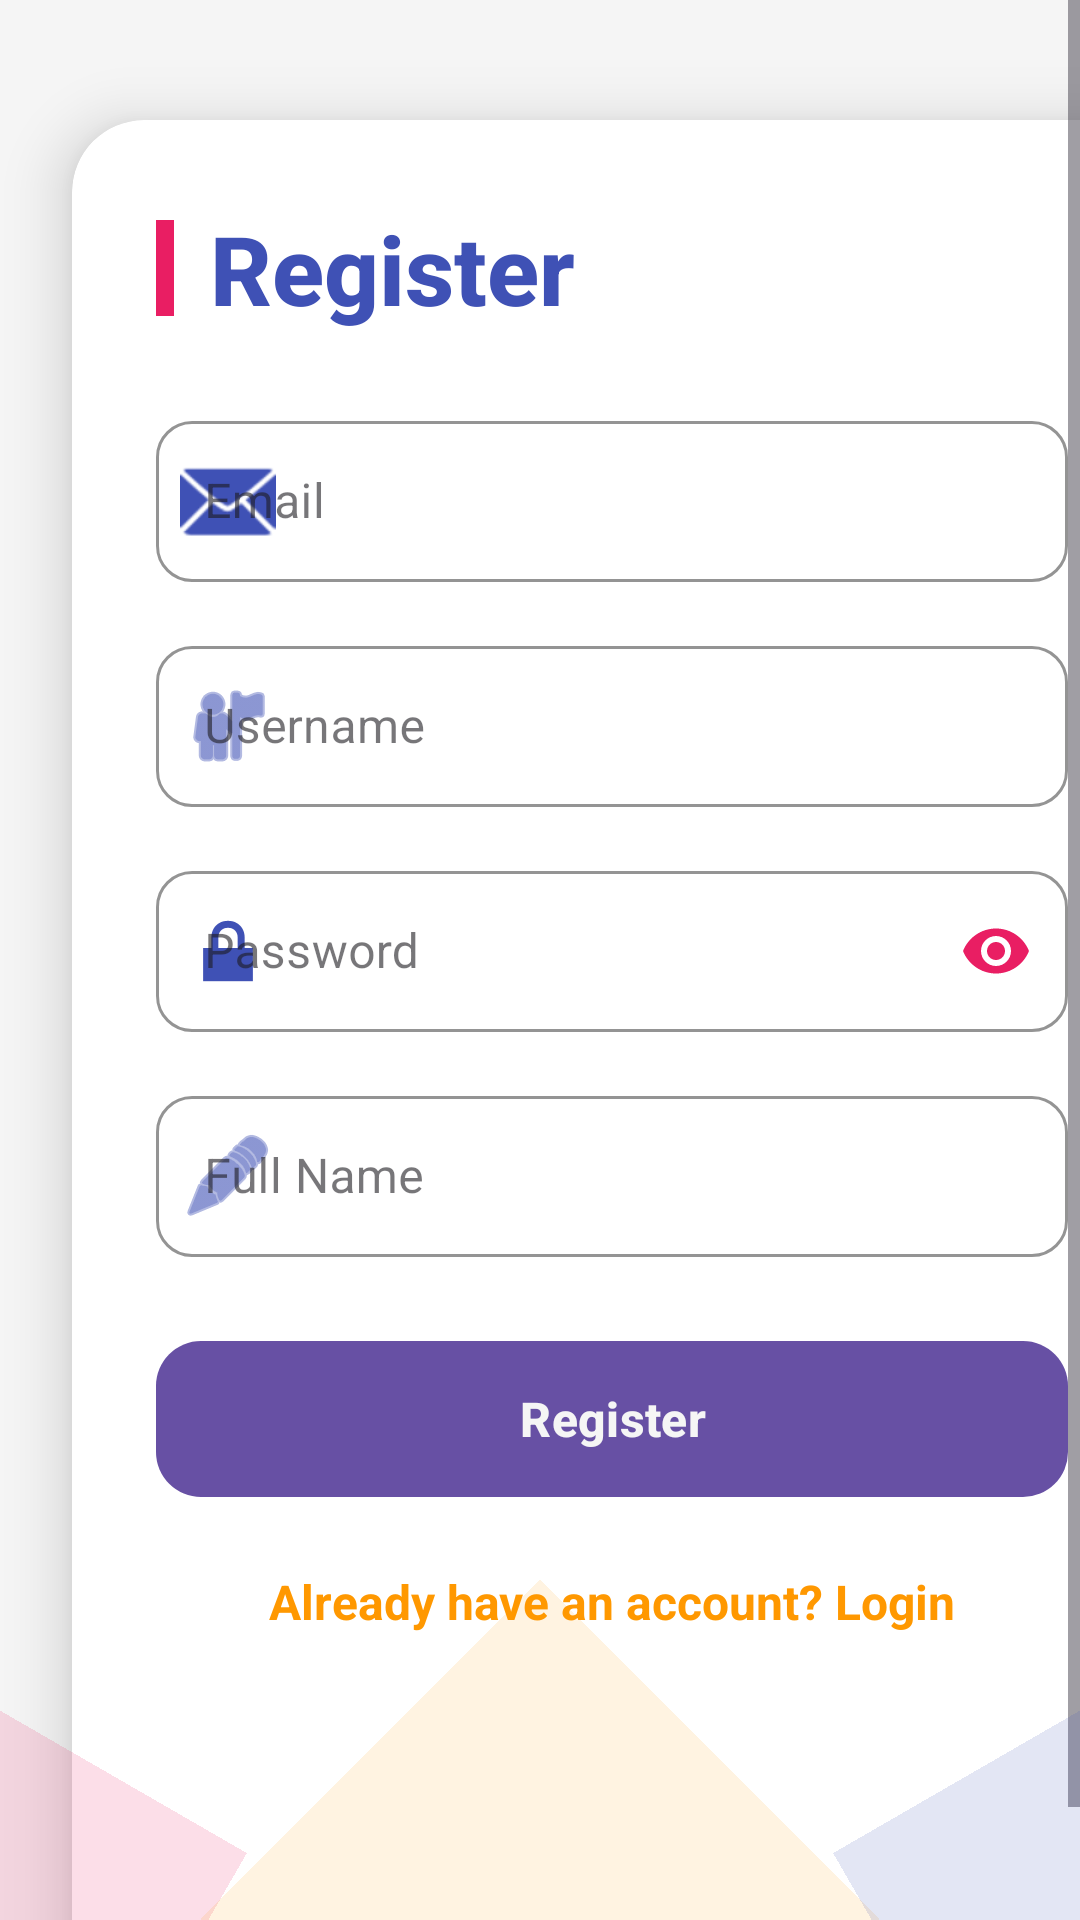

Write the Android layout XML for this screen, with the resource values it uses.
<!-- AndroidManifest.xml: application theme Theme.MadLab3 -->
<!-- res/layout/activity_register.xml -->
<?xml version="1.0" encoding="utf-8"?>
<androidx.coordinatorlayout.widget.CoordinatorLayout xmlns:android="http://schemas.android.com/apk/res/android"
    xmlns:app="http://schemas.android.com/apk/res-auto"
    android:layout_width="match_parent"
    android:layout_height="match_parent"
    android:background="@color/backgroundColor">
    <ScrollView
        android:layout_width="match_parent"
        android:layout_height="match_parent"
        android:fillViewport="true"/>





































    <ScrollView
        android:layout_width="match_parent"
        android:layout_height="match_parent"
        android:fillViewport="true">

        <androidx.cardview.widget.CardView
            android:layout_width="match_parent"
            android:layout_height="wrap_content"
            android:layout_marginHorizontal="24dp"
            android:layout_marginTop="40dp"
            android:layout_marginBottom="24dp"
            app:cardBackgroundColor="#FFFFFF"
            app:cardCornerRadius="24dp"
            app:cardElevation="12dp">

            <LinearLayout
                android:layout_width="match_parent"
                android:layout_height="wrap_content"
                android:orientation="vertical"
                android:padding="28dp">

                
                <LinearLayout
                    android:layout_width="match_parent"
                    android:layout_height="wrap_content"
                    android:layout_marginBottom="24dp"
                    android:gravity="center_vertical"
                    android:orientation="horizontal">

                    <View
                        android:layout_width="6dp"
                        android:layout_height="32dp"
                        android:layout_marginEnd="12dp"
                        android:background="@color/colorAccent" />

                    <TextView
                        android:layout_width="wrap_content"
                        android:layout_height="wrap_content"
                        android:fontFamily="sans-serif-medium"
                        android:text="@string/register_title"
                        android:textColor="@color/colorPrimary"
                        android:textSize="32sp"
                        android:textStyle="bold" />
                </LinearLayout>

                

                
                <com.google.android.material.textfield.TextInputLayout
                    style="@style/Widget.MaterialComponents.TextInputLayout.OutlinedBox"
                    android:layout_width="match_parent"
                    android:layout_height="wrap_content"
                    android:hint="@string/email"
                    app:boxCornerRadiusBottomEnd="12dp"
                    app:boxCornerRadiusBottomStart="12dp"
                    app:boxCornerRadiusTopEnd="12dp"
                    app:boxCornerRadiusTopStart="12dp"
                    app:boxStrokeColor="@color/colorPrimary"
                    app:hintTextColor="@color/colorAccent"
                    app:startIconDrawable="@android:drawable/ic_dialog_email"
                    app:startIconTint="@color/colorPrimary">

                    <com.google.android.material.textfield.TextInputEditText
                        android:id="@+id/inputEmail"
                        android:layout_width="match_parent"
                        android:layout_height="wrap_content"
                        android:inputType="textEmailAddress"
                        android:paddingVertical="16dp" />
                </com.google.android.material.textfield.TextInputLayout>

                
                <com.google.android.material.textfield.TextInputLayout
                    style="@style/Widget.MaterialComponents.TextInputLayout.OutlinedBox"
                    android:layout_width="match_parent"
                    android:layout_height="wrap_content"
                    android:layout_marginTop="16dp"
                    android:hint="@string/username"
                    app:boxCornerRadiusBottomEnd="12dp"
                    app:boxCornerRadiusBottomStart="12dp"
                    app:boxCornerRadiusTopEnd="12dp"
                    app:boxCornerRadiusTopStart="12dp"
                    app:boxStrokeColor="@color/colorPrimary"
                    app:hintTextColor="@color/colorAccent"
                    app:startIconDrawable="@android:drawable/ic_menu_myplaces"
                    app:startIconTint="@color/colorPrimary">

                    <com.google.android.material.textfield.TextInputEditText
                        android:id="@+id/inputUsername"
                        android:layout_width="match_parent"
                        android:layout_height="wrap_content"
                        android:paddingVertical="16dp" />
                </com.google.android.material.textfield.TextInputLayout>

                
                <com.google.android.material.textfield.TextInputLayout
                    style="@style/Widget.MaterialComponents.TextInputLayout.OutlinedBox"
                    android:layout_width="match_parent"
                    android:layout_height="wrap_content"
                    android:layout_marginTop="16dp"
                    android:hint="@string/password"
                    app:boxCornerRadiusBottomEnd="12dp"
                    app:boxCornerRadiusBottomStart="12dp"
                    app:boxCornerRadiusTopEnd="12dp"
                    app:boxCornerRadiusTopStart="12dp"
                    app:boxStrokeColor="@color/colorPrimary"
                    app:endIconMode="password_toggle"
                    app:endIconTint="@color/colorAccent"
                    app:hintTextColor="@color/colorAccent"
                    app:startIconDrawable="@android:drawable/ic_lock_lock"
                    app:startIconTint="@color/colorPrimary">

                    <com.google.android.material.textfield.TextInputEditText
                        android:id="@+id/inputPassword"
                        android:layout_width="match_parent"
                        android:layout_height="wrap_content"
                        android:inputType="textPassword"
                        android:paddingVertical="16dp" />
                </com.google.android.material.textfield.TextInputLayout>

                
                <com.google.android.material.textfield.TextInputLayout
                    style="@style/Widget.MaterialComponents.TextInputLayout.OutlinedBox"
                    android:layout_width="match_parent"
                    android:layout_height="wrap_content"
                    android:layout_marginTop="16dp"
                    android:hint="@string/full_name"
                    app:boxCornerRadiusBottomEnd="12dp"
                    app:boxCornerRadiusBottomStart="12dp"
                    app:boxCornerRadiusTopEnd="12dp"
                    app:boxCornerRadiusTopStart="12dp"
                    app:boxStrokeColor="@color/colorPrimary"
                    app:hintTextColor="@color/colorAccent"
                    app:startIconDrawable="@android:drawable/ic_menu_edit"
                    app:startIconTint="@color/colorPrimary">

                    <com.google.android.material.textfield.TextInputEditText
                        android:id="@+id/inputFullName"
                        android:layout_width="match_parent"
                        android:layout_height="wrap_content"
                        android:paddingVertical="16dp" />
                </com.google.android.material.textfield.TextInputLayout>

                

                
                <com.google.android.material.button.MaterialButton
                    android:id="@+id/btnRegister"
                    android:layout_width="match_parent"
                    android:layout_height="60dp"
                    android:layout_marginTop="24dp"
                    android:elevation="4dp"
                    android:text="@string/register"
                    android:textColor="@color/backgroundColor"
                    android:textSize="16sp"
                    android:textStyle="bold"
                    app:cornerRadius="15dp" />

                
                <TextView
                    android:id="@+id/linkLogin"
                    android:layout_width="wrap_content"
                    android:layout_height="wrap_content"
                    android:layout_gravity="center"
                    android:layout_marginTop="20dp"
                    android:text="Already have an account? Login"
                    android:textColor="@color/colorSecondary"
                    android:textSize="16sp"
                    android:textStyle="bold" />
            </LinearLayout>

        </androidx.cardview.widget.CardView>

    </ScrollView>
    <View
        android:layout_width="120dp"
        android:layout_height="120dp"
        android:background="@color/colorAccent"
        android:layout_gravity="bottom|left"
        android:alpha="0.15"
        android:layout_marginBottom="-60dp"
        android:layout_marginLeft="-60dp"
        android:rotation="30" />

    <View
        android:layout_width="160dp"
        android:layout_height="160dp"
        android:background="@color/colorSecondary"
        android:layout_gravity="bottom|center_horizontal"
        android:alpha="0.12"
        android:layout_marginBottom="-80dp"
        android:rotation="45" />

    <View
        android:layout_width="120dp"
        android:layout_height="120dp"
        android:background="@color/colorPrimary"
        android:layout_gravity="bottom|right"
        android:alpha="0.15"
        android:layout_marginBottom="-60dp"
        android:layout_marginRight="-60dp"
        android:rotation="60" />




</androidx.coordinatorlayout.widget.CoordinatorLayout>
<!-- resources referenced by this layout -->
<resources>
  <color name="backgroundColor">#F5F5F5</color>
  <color name="colorAccent">#E91E63</color>
  <color name="colorPrimary">#3F51B5</color>
  <color name="colorPrimaryDark">#303F9F</color>
  <color name="colorSecondary">#FF9800</color>
  <string name="email">Email</string>
  <string name="full_name">Full Name</string>
  <string name="password">Password</string>
  <string name="register">Register</string>
  <string name="register_title">Register</string>
  <string name="username">Username</string>
  <style name="Theme.MadLab3" parent="Base.Theme.MadLab3" />
  <style name="Base.Theme.MadLab3" parent="Theme.Material3.DayNight.NoActionBar">
          
          
      </style>
</resources>
